Run: headless pygame with SDL's dummy video driver; simulated clock (each Clock.tick advances the game by its frame time, no real sleeping); random seed 0; keys injected as events and as key.get_pressed() state; no mouse input.
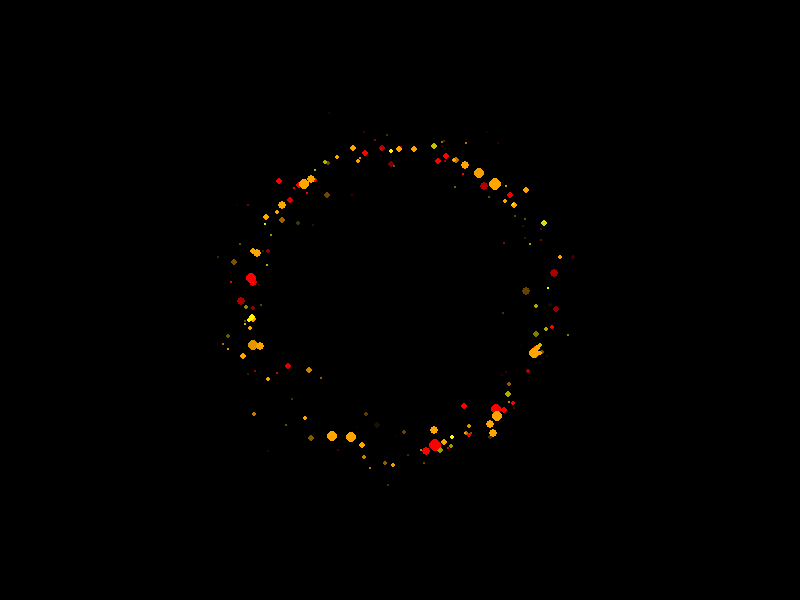
Frame 1 of 4 · flips 1–60 · no input
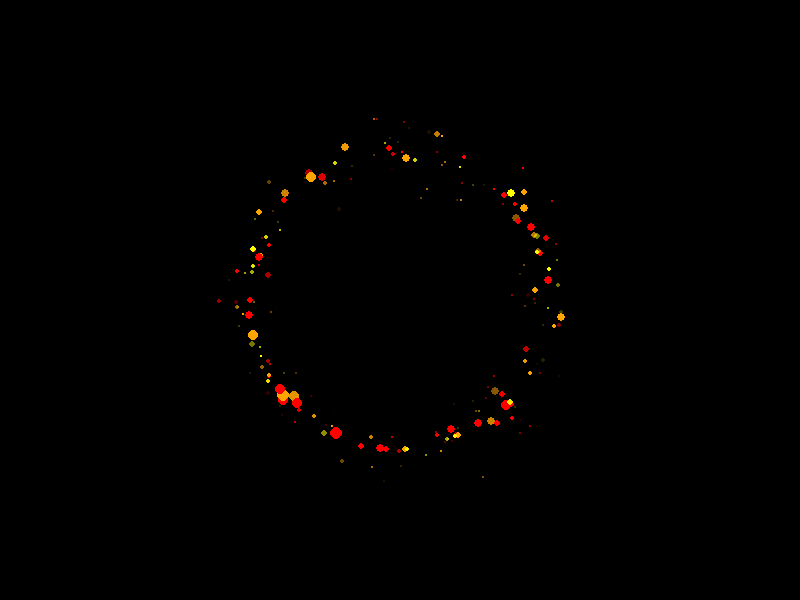
Frame 2 of 4 · flips 61–180 · tapped SPACE, RETURN · held RIGHT (→), D
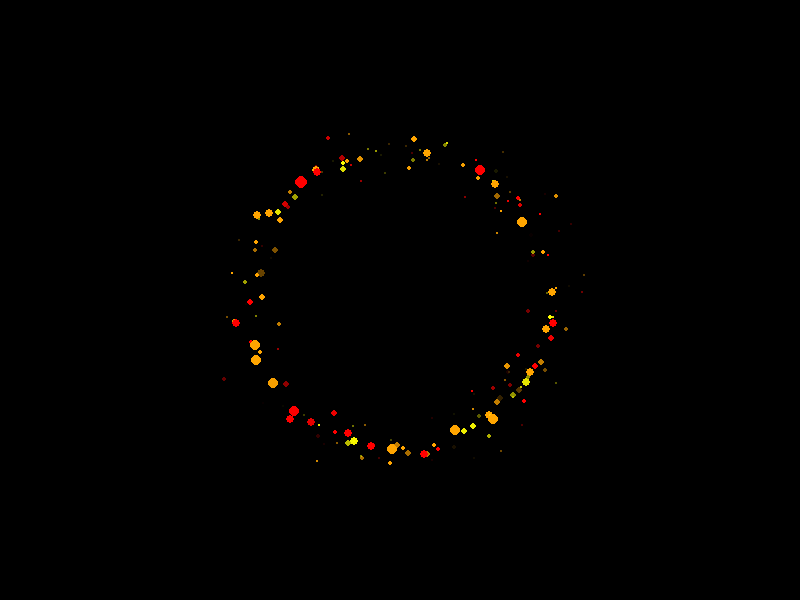
Frame 3 of 4 · flips 181–300 · held DOWN (↓), S
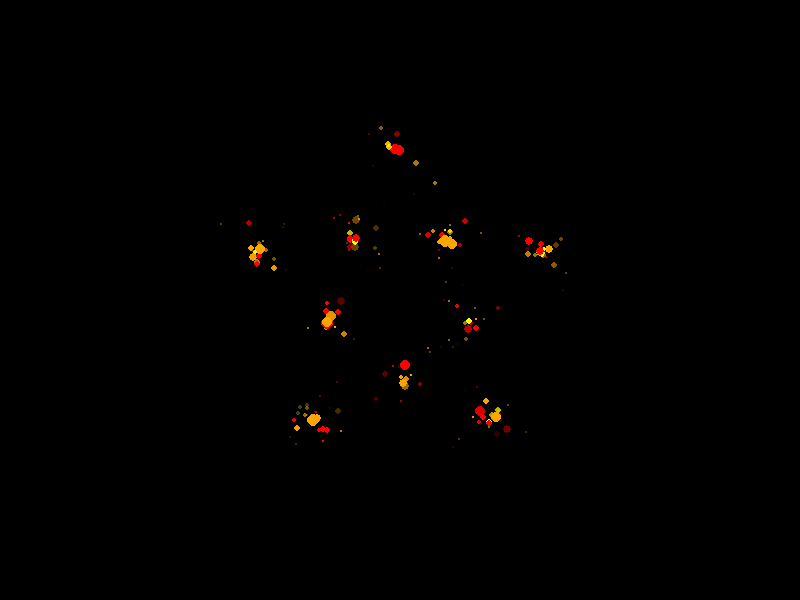
Frame 4 of 4 · flips 301–420 · held LEFT (←), A, UP (↑), W

The pygame program that drew these frames:

import pygame
import random
import math

# Initialize Pygame
pygame.init()

# Screen dimensions
WIDTH, HEIGHT = 800, 600
screen = pygame.display.set_mode((WIDTH, HEIGHT))
pygame.display.set_caption("Fiery Shapes")

# Colors
BLACK = (0, 0, 0)
RED = (255, 0, 0)
ORANGE = (255, 165, 0)
YELLOW = (255, 255, 0)
FIERY_COLORS = [RED, ORANGE, YELLOW]

# Particle class
class Particle:
    def __init__(self, x, y):
        self.x = x
        self.y = y
        self.vx = random.uniform(-1, 1)
        self.vy = random.uniform(-1, 1)
        self.color = random.choice(FIERY_COLORS)
        # Make yellow particles slightly smaller/shorter lifespan for effect
        if self.color == YELLOW:
            self.radius = random.randint(2, 4)
            self.lifespan = random.randint(20, 40)
        else:
            self.radius = random.randint(3, 6)
            self.lifespan = random.randint(30, 60)

    def update(self):
        self.x += self.vx
        self.y += self.vy
        self.lifespan -= 1
        # Slightly reduce radius over time
        if self.radius > 1 and self.lifespan % 5 == 0:
             self.radius -= 0.5


    def draw(self, surface):
        if self.lifespan > 0:
            # Draw a circle with alpha blending for a softer look
            s = pygame.Surface((self.radius * 2, self.radius * 2), pygame.SRCALPHA)
            alpha = max(0, min(255, int(255 * (self.lifespan / 30)))) # Fade out
            color_with_alpha = self.color + (alpha,)
            pygame.draw.circle(s, color_with_alpha, (self.radius, self.radius), self.radius)
            surface.blit(s, (int(self.x - self.radius), int(self.y - self.radius)))


# --- Shape Point Generation ---
def get_circle_points(center_x, center_y, radius, num_points):
    points = []
    for i in range(num_points):
        angle = (i / num_points) * 2 * math.pi
        x = center_x + radius * math.cos(angle)
        y = center_y + radius * math.sin(angle)
        points.append((x, y))
    return points

def get_star_points(center_x, center_y, outer_radius, inner_radius, num_points=5):
    points = []
    angle_step = math.pi / num_points
    for i in range(num_points * 2):
        radius = outer_radius if i % 2 == 0 else inner_radius
        angle = i * angle_step - math.pi / 2 # Start from top
        x = center_x + radius * math.cos(angle)
        y = center_y + radius * math.sin(angle)
        points.append((x, y))
    return points

def get_diamond_points(center_x, center_y, width, height, num_points_per_side=20):
    points = []
    half_w, half_h = width / 2, height / 2
    top = (center_x, center_y - half_h)
    right = (center_x + half_w, center_y)
    bottom = (center_x, center_y + half_h)
    left = (center_x - half_w, center_y)

    corners = [top, right, bottom, left, top] # Add top again to close loop

    for i in range(len(corners) - 1):
        start_x, start_y = corners[i]
        end_x, end_y = corners[i+1]
        for j in range(num_points_per_side):
            t = j / num_points_per_side
            x = start_x + (end_x - start_x) * t
            y = start_y + (end_y - start_y) * t
            points.append((x, y))
    return points


# --- Main Loop ---
particles = []
running = True
clock = pygame.time.Clock()

shape_index = 0
shapes = ["circle", "star", "diamond"]
shape_change_time = pygame.time.get_ticks()
shape_duration = 5000 # milliseconds (5 seconds)
points_per_shape = 100 # Number of points to define the shape outline

center_x, center_y = WIDTH // 2, HEIGHT // 2

while running:
    time_now = pygame.time.get_ticks()

    # --- Event Handling ---
    for event in pygame.event.get():
        if event.type == pygame.QUIT:
            running = False

    # --- Shape Switching ---
    if time_now - shape_change_time > shape_duration:
        shape_index = (shape_index + 1) % len(shapes)
        shape_change_time = time_now
        particles = [] # Clear particles for new shape

    current_shape = shapes[shape_index]

    # --- Particle Generation ---
    if current_shape == "circle":
        shape_points = get_circle_points(center_x, center_y, 150, points_per_shape)
    elif current_shape == "star":
        shape_points = get_star_points(center_x, center_y, 150, 75, 5) # 5-point star
        # Adjust points_per_shape for star as get_star_points generates specific points
    elif current_shape == "diamond":
        shape_points = get_diamond_points(center_x, center_y, 250, 300, points_per_shape // 4)
         # Adjust points_per_shape for diamond

    # Add a few particles each frame based on shape points
    if shape_points: # Ensure points list is not empty
        for _ in range(5): # Add 5 particles per frame
            px, py = random.choice(shape_points)
            particles.append(Particle(px, py))


    # --- Update and Draw ---
    screen.fill(BLACK)

    for particle in particles:
        particle.update()
        particle.draw(screen)

    # Remove dead particles (iterate backwards)
    for i in range(len(particles) - 1, -1, -1):
        if particles[i].lifespan <= 0:
            particles.pop(i)

    # --- Display Update ---
    pygame.display.flip()

    # --- Frame Rate Control ---
    clock.tick(60) # Limit to 60 FPS

pygame.quit()
